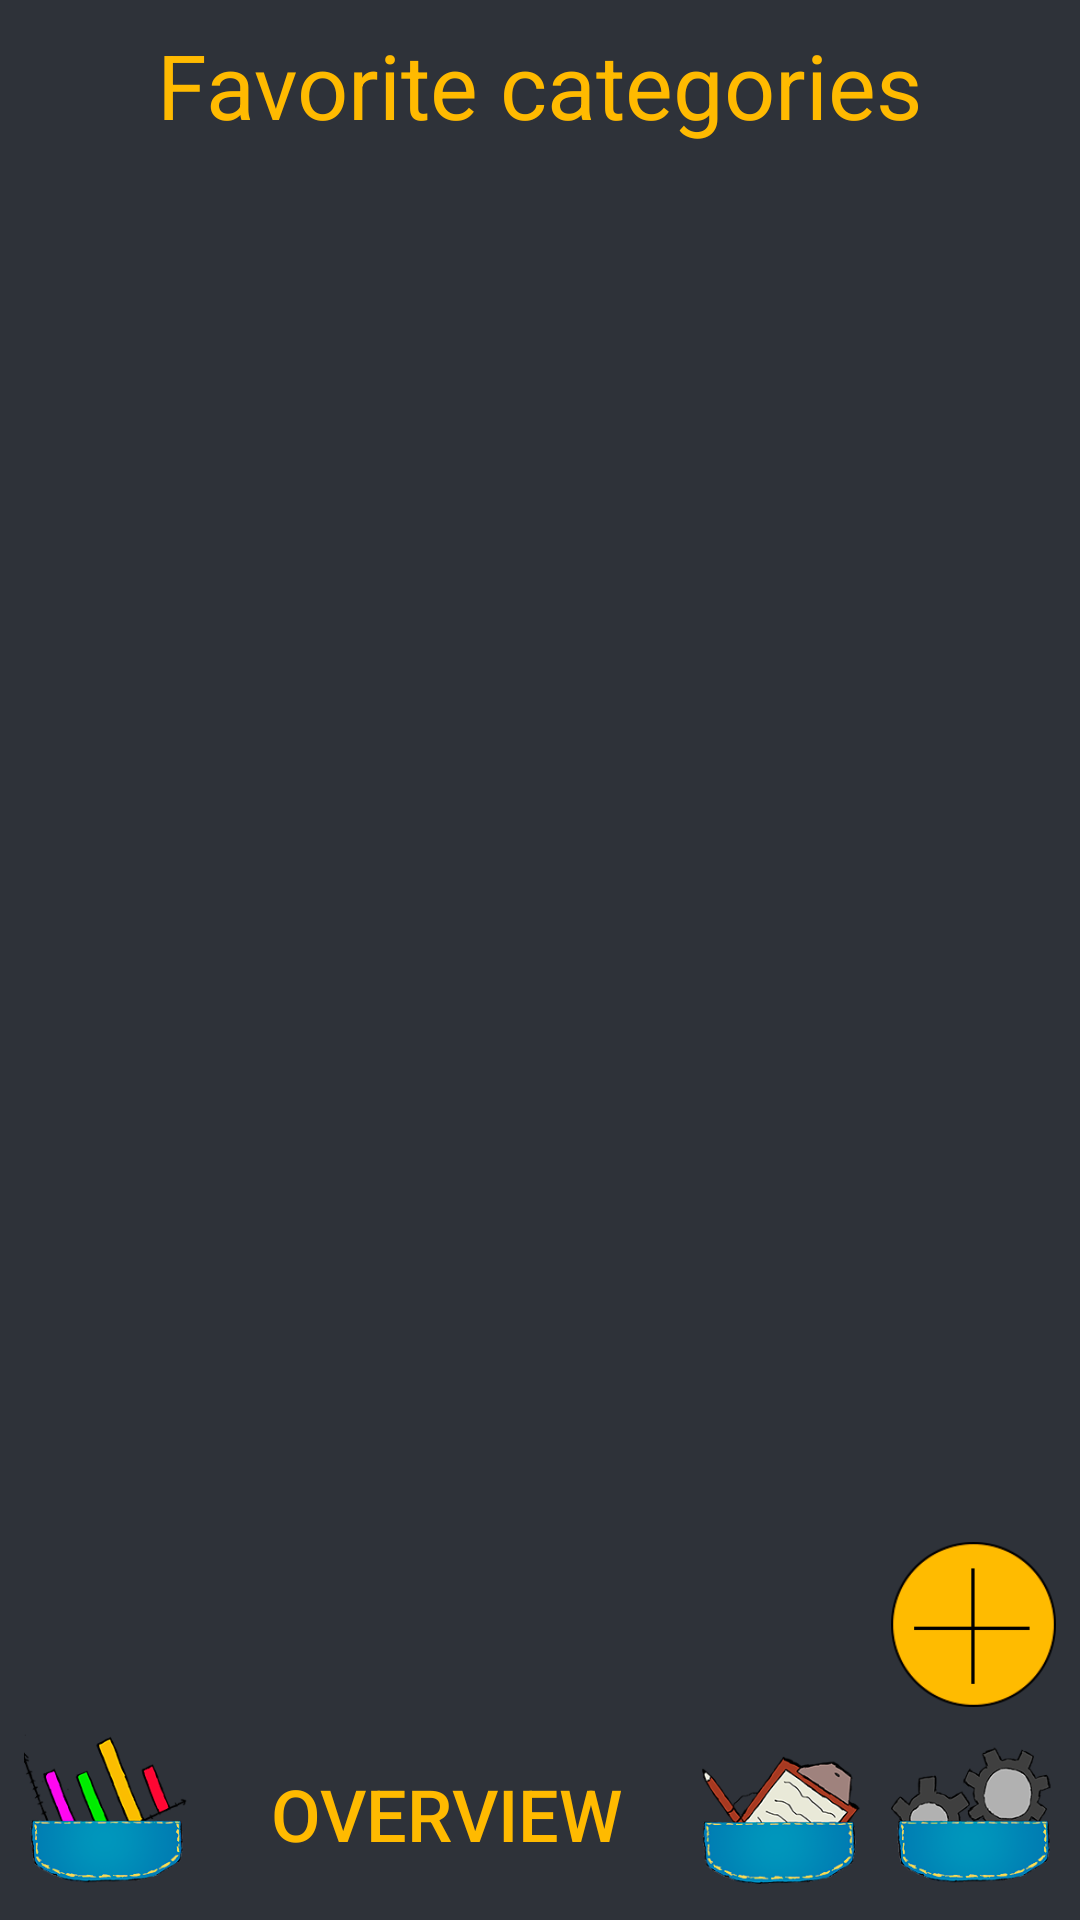

Android layout source for this screen:
<!-- AndroidManifest.xml: application theme AppTheme -->
<!-- res/layout/activity_main.xml -->
<?xml version="1.0" encoding="utf-8"?>
<android.support.constraint.ConstraintLayout xmlns:android="http://schemas.android.com/apk/res/android"
    xmlns:app="http://schemas.android.com/apk/res-auto"
    xmlns:tools="http://schemas.android.com/tools"
    android:layout_width="match_parent"
    android:layout_height="match_parent"
    tools:context=".MainActivity">

    <ImageButton
        android:id="@+id/addbtn"
        android:layout_width="55dp"
        android:layout_height="55dp"
        android:layout_marginBottom="8dp"
        android:layout_marginEnd="8dp"
        android:background="#00000000"
        android:onClick="openAddItem"
        android:scaleType="centerCrop"
        android:src="@drawable/add_button"
        android:text="Add"
        app:layout_constraintBottom_toTopOf="@+id/settingsbtn"
        app:layout_constraintEnd_toEndOf="parent" />

    <ImageButton
        android:id="@+id/inventorybtn"
        android:layout_width="55dp"
        android:layout_height="55dp"
        android:layout_marginBottom="8dp"
        android:layout_marginEnd="8dp"
        android:background="#00000000"
        android:onClick="openInventory"
        android:scaleType="centerCrop"
        android:src="@drawable/inventory"
        app:layout_constraintBottom_toBottomOf="parent"
        app:layout_constraintEnd_toStartOf="@+id/settingsbtn" />

    <ImageButton
        android:id="@+id/settingsbtn"
        android:layout_width="55dp"
        android:layout_height="55dp"
        android:layout_marginBottom="8dp"
        android:layout_marginEnd="8dp"
        android:background="#00000000"
        android:onClick="openSettings"
        android:scaleType="centerCrop"
        android:src="@drawable/settings"
        app:layout_constraintBottom_toBottomOf="parent"
        app:layout_constraintEnd_toEndOf="parent" />

    <ImageButton
        android:id="@+id/buttonStatistics"
        android:layout_width="55dp"
        android:layout_height="55dp"
        android:layout_marginBottom="8dp"
        android:layout_marginStart="8dp"
        android:background="#00000000"
        android:onClick="openStatistics"
        android:scaleType="centerCrop"
        android:src="@drawable/statistics"
        app:layout_constraintBottom_toBottomOf="parent"
        app:layout_constraintStart_toStartOf="parent" />

    <ImageView
        android:id="@+id/imageView"
        android:layout_width="55dp"
        android:layout_height="55dp"
        android:layout_marginBottom="8dp"
        android:layout_marginStart="8dp"
        android:scaleType="centerCrop"
        android:visibility="invisible"
        app:layout_constraintBottom_toBottomOf="parent"
        app:layout_constraintStart_toEndOf="@+id/buttonStatistics"
        app:srcCompat="@drawable/home" />

    <Button
        android:id="@+id/button3"
        android:layout_width="138dp"
        android:layout_height="55dp"
        android:layout_marginBottom="8dp"
        android:background="#00000000"
        android:text="Overview"
        android:textAlignment="center"
        android:textColor="@color/colorTextHeadlines"
        android:textSize="24sp"
        app:layout_constraintBottom_toBottomOf="parent"
        app:layout_constraintEnd_toStartOf="@+id/inventorybtn"
        app:layout_constraintStart_toEndOf="@+id/buttonStatistics" />

    <ListView
        android:id="@+id/catFavList"
        android:layout_width="match_parent"
        android:layout_height="0dp"
        android:layout_alignParentStart="true"
        android:layout_alignParentTop="true"
        android:layout_marginTop="8dp"
        android:scrollbars="horizontal"
        android:divider="#5e6574"
        android:dividerHeight="2dp"
        app:layout_constraintBottom_toTopOf="@+id/addbtn"
        app:layout_constraintEnd_toEndOf="parent"
        app:layout_constraintStart_toStartOf="parent"
        app:layout_constraintTop_toBottomOf="@+id/textView" />

    <include
        android:id="@+id/include"
        layout="@layout/activity_item"
        app:layout_constraintEnd_toEndOf="parent"
        app:layout_constraintHorizontal_bias="0.0"
        app:layout_constraintStart_toStartOf="parent"
        app:layout_constraintTop_toTopOf="parent" />

    <TextView
        android:id="@+id/textView"
        android:layout_width="wrap_content"
        android:layout_height="wrap_content"
        android:layout_marginTop="8dp"
        android:text="Favorite categories"
        android:textColor="@color/colorTextHeadlines"
        android:textSize="30sp"
        app:layout_constraintEnd_toStartOf="@+id/include"
        app:layout_constraintStart_toEndOf="@+id/include"
        app:layout_constraintTop_toTopOf="parent" />

</android.support.constraint.ConstraintLayout>
<!-- res/layout/activity_item.xml (included above) -->
<?xml version="1.0" encoding="utf-8"?>
<android.support.constraint.ConstraintLayout xmlns:android="http://schemas.android.com/apk/res/android"
    xmlns:app="http://schemas.android.com/apk/res-auto"
    xmlns:tools="http://schemas.android.com/tools"
    android:layout_width="match_parent"
    android:layout_height="match_parent"
    tools:context=".ItemClass">

    <RelativeLayout
        android:layout_width="0dp"
        android:layout_height="56dp"
        android:layout_marginBottom="8dp"
        android:layout_marginEnd="8dp"
        android:layout_marginStart="8dp"
        android:layout_marginTop="8dp"
        app:layout_constraintBottom_toBottomOf="parent"
        app:layout_constraintEnd_toEndOf="parent"
        app:layout_constraintHorizontal_bias="0.5"
        app:layout_constraintStart_toStartOf="parent"
        app:layout_constraintTop_toTopOf="parent"
        app:layout_constraintVertical_bias="0.0">

        <TextView
            android:id="@+id/textView1"
            android:layout_width="wrap_content"
            android:layout_height="wrap_content"
            android:layout_alignParentStart="true"
            android:textAlignment="textStart"
            android:textSize="24sp"
            android:textStyle="bold" />

        <TextView
            android:id="@+id/textView2"
            android:layout_width="wrap_content"
            android:layout_height="wrap_content"
            android:layout_alignParentEnd="true"
            android:layout_centerVertical="true"
            android:layout_marginEnd="65dp"
            android:textAlignment="textEnd"
            android:textStyle="bold" />

        <TextView
            android:id="@+id/textView3"
            android:layout_width="wrap_content"
            android:layout_height="wrap_content"
            android:layout_centerHorizontal="true"
            android:textAlignment="center" />

        <TextView
            android:id="@+id/textView4"
            android:layout_width="wrap_content"
            android:layout_height="wrap_content"
            android:layout_alignParentStart="true"
            android:layout_below="@+id/textView1"
            android:textAlignment="textStart" />

        <TextView
            android:id="@+id/textView5"
            android:layout_width="wrap_content"
            android:layout_height="wrap_content"
            android:layout_alignParentBottom="true"
            android:layout_centerHorizontal="true" />

    </RelativeLayout>
</android.support.constraint.ConstraintLayout>
<!-- resources referenced by this layout -->
<resources>
  <color name="colorTextHeadlines">#ffba00</color>
  <!-- drawable add_button: png bitmap (drawable, 4613 bytes) -->
  <!-- drawable home: png bitmap (drawable, 18841 bytes) -->
  <!-- drawable inventory: png bitmap (drawable, 26114 bytes) -->
  <!-- drawable settings: png bitmap (drawable, 20905 bytes) -->
  <!-- drawable statistics: png bitmap (drawable, 21147 bytes) -->
  <style name="AppTheme" parent="Theme.AppCompat.Light.DarkActionBar">
          
          <item name="colorPrimary">@color/colorPrimary</item>
          <item name="colorPrimaryDark">#000000</item>
          <item name="android:colorBackground">@color/colorWindowBackground</item>
          <item name="android:textColor">@color/colorText</item>
          <item name="actionMenuTextColor">@color/colorTextHeadlines</item>
          <item name="colorAccent">@color/colorTextHeadlines</item>
          <item name="android:background">@android:color/transparent</item>
      </style>
  <color name="colorPrimary">#2E3239</color>
  <color name="colorWindowBackground">#2E3239</color>
  <color name="colorText">#99cc99</color>
</resources>
